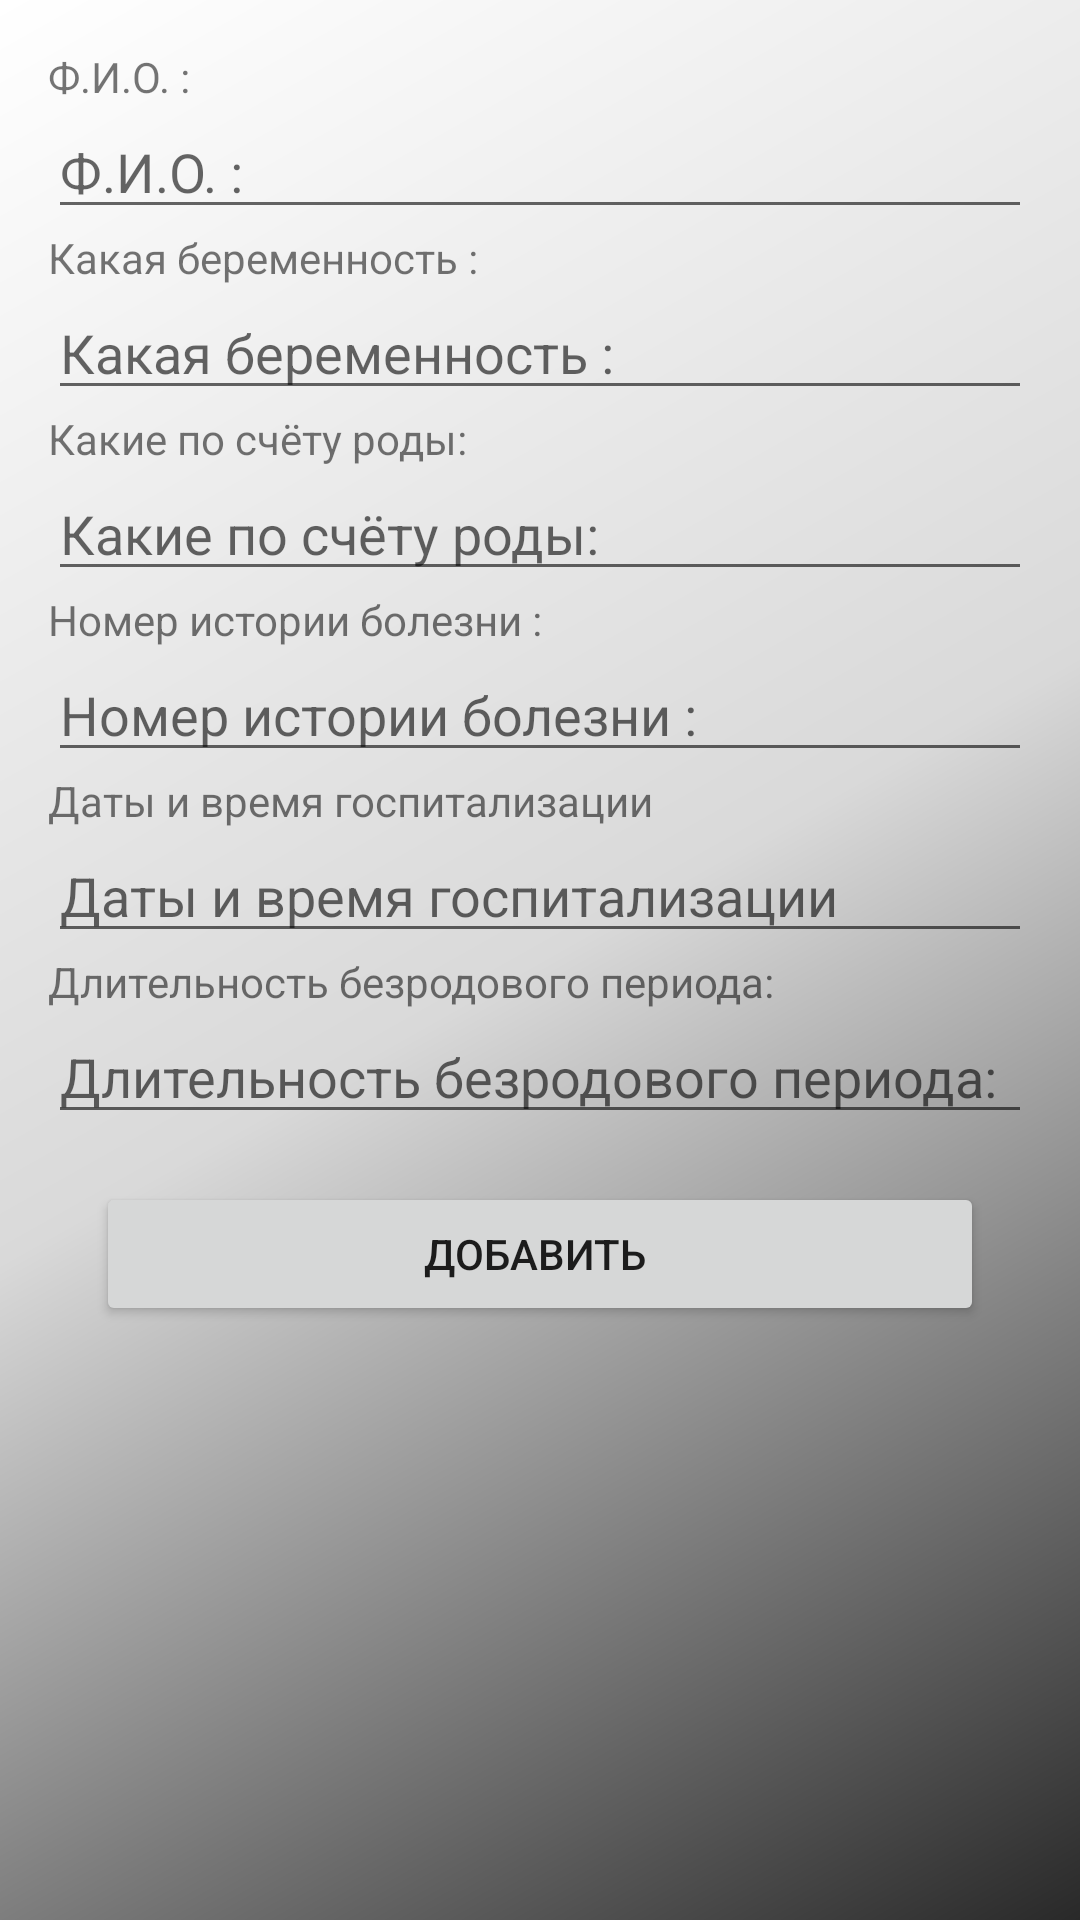

Layout XML and referenced resources for this Android screen:
<!-- AndroidManifest.xml: application theme AppTheme -->
<!-- res/layout/fragment_new_patient.xml -->
<?xml version="1.0" encoding="utf-8"?>
<LinearLayout
    xmlns:android="http://schemas.android.com/apk/res/android"
    android:orientation="vertical"
    android:background="@drawable/side_nav_bar"
    android:layout_width="match_parent"
    android:layout_height="match_parent">
    <LinearLayout
        xmlns:android="http://schemas.android.com/apk/res/android"
        android:orientation="vertical"
        android:layout_margin="@dimen/fab_margin"
        android:layout_width="match_parent"
        android:layout_height="match_parent">
    <TextView
        android:text="@string/fn_ln"
        android:layout_width="wrap_content"
        android:layout_height="wrap_content" />
    <EditText
        android:hint="@string/fn_ln"
        android:id="@+id/name"
        android:layout_width="match_parent"
        android:layout_height="wrap_content" />

    <TextView
        android:text="@string/what_pregnancy"
        android:layout_width="wrap_content"
        android:layout_height="wrap_content" />
    <EditText
        android:hint="@string/what_pregnancy"
        android:id="@+id/what_pregnancy_edit_text"
        android:layout_width="match_parent"
        android:layout_height="wrap_content" />

    <TextView
        android:text="@string/which_account_birth"
        android:layout_width="wrap_content"
        android:layout_height="wrap_content" />
    <EditText
        android:id="@+id/which_account_birth"
        android:hint="@string/which_account_birth"
        android:layout_width="match_parent"
        android:layout_height="wrap_content" />

    <TextView
        android:text="@string/number_medical_history"
        android:layout_width="wrap_content"
        android:layout_height="wrap_content" />
    <EditText
        android:id="@+id/number_medical_history"
        android:hint="@string/number_medical_history"
        android:layout_width="match_parent"
        android:layout_height="wrap_content" />

    <TextView
        android:text="@string/data_and_time_hospitalization"
        android:layout_width="wrap_content"
        android:layout_height="wrap_content" />
    <EditText
        android:id="@+id/data_and_time_hospitalization"
        android:hint="@string/data_and_time_hospitalization"
        android:layout_width="match_parent"
        android:layout_height="wrap_content" />

    <TextView
        android:text="@string/period_duration"
        android:layout_width="wrap_content"
        android:layout_height="wrap_content" />
    <EditText
        android:id="@+id/period_duration"
        android:hint="@string/period_duration"
        android:layout_width="match_parent"
        android:layout_height="wrap_content" />

    <Button
        android:id="@+id/add_new_patients_button"
        android:layout_margin="@dimen/fab_margin"
        android:text="Добавить "
        android:layout_width="match_parent"
        android:layout_height="wrap_content" />
    </LinearLayout>
</LinearLayout>
<!-- resources referenced by this layout -->
<resources>
  <dimen name="fab_margin">16sp</dimen>
  <!-- drawable side_nav_bar (drawable) -->
  <shape xmlns:android="http://schemas.android.com/apk/res/android"
      android:shape="rectangle">
      <gradient
          android:angle="135"
          android:centerColor="#d9d9d9"
          android:endColor="#ffffff"
          android:startColor="#292929"
          android:type="linear" />
  </shape>
  <string name="data_and_time_hospitalization">Даты и время госпитализации</string>
  <string name="fn_ln">Ф.И.О. :</string>
  <string name="number_medical_history">Номер истории болезни :</string>
  <string name="period_duration">Длительность безродового периода:</string>
  <string name="what_pregnancy">Какая беременность :</string>
  <string name="which_account_birth">Какие по счёту роды:</string>
  <style name="AppTheme" parent="Theme.AppCompat.Light.DarkActionBar">
          
          <item name="colorPrimary">@color/design_default_color_primary</item>
          <item name="colorPrimaryDark">@color/design_snackbar_background_color</item>
          <item name="colorAccent">@color/colorAccent</item>
      </style>
  <!-- not gathered from this repository: default colours our renderer supplied (Android Studio template values) -->
  <color name="colorAccent">#FF03DAC5</color>
</resources>
